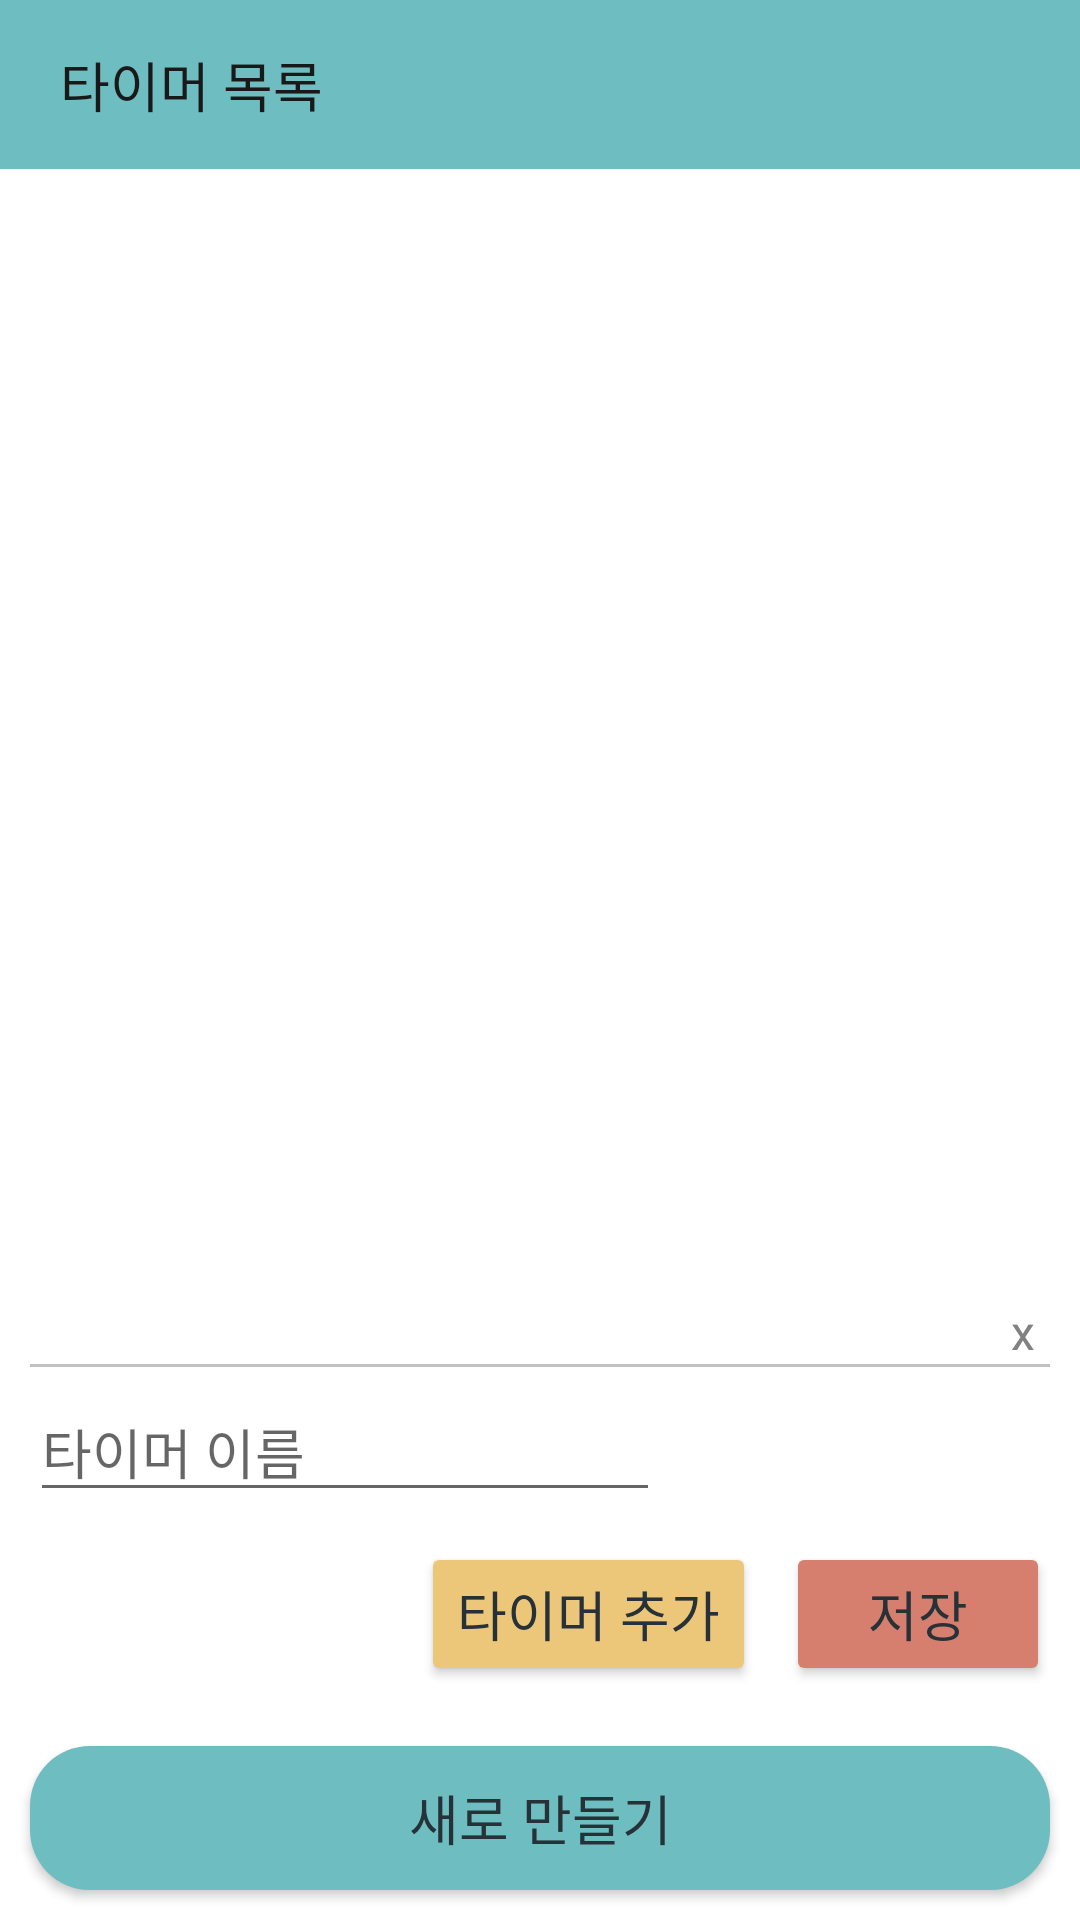

Write the Android layout XML for this screen, with the resource values it uses.
<!-- AndroidManifest.xml: application theme Theme.ExTimer -->
<!-- res/layout/activity_main.xml -->
<?xml version="1.0" encoding="utf-8"?>
<LinearLayout xmlns:android="http://schemas.android.com/apk/res/android"
    xmlns:app="http://schemas.android.com/apk/res-auto"
    android:layout_width="match_parent"
    android:layout_height="match_parent"
    android:orientation="vertical"
    android:scrollbarStyle="outsideInset">

    <TextView
        android:id="@+id/textView"
        android:layout_width="match_parent"
        android:layout_height="wrap_content"
        android:background="#6EBEC1"
        android:gravity="center_vertical"
        android:paddingLeft="20dp"
        android:paddingTop="15dp"
        android:paddingRight="10dp"
        android:paddingBottom="15dp"
        android:text="타이머 목록"
        android:textAppearance="@style/customfont2"
        android:textColor="#191919"
        android:textSize="18sp" />

    <androidx.recyclerview.widget.RecyclerView
        android:id="@+id/recyclerview"
        android:layout_width="match_parent"
        android:layout_height="wrap_content"
        android:layout_gravity="fill_vertical"
        android:layout_margin="10dp"
        android:layout_weight="1"
        android:scrollbars="vertical">

    </androidx.recyclerview.widget.RecyclerView>

    <LinearLayout
        android:id="@+id/add_layout"
        android:layout_width="match_parent"
        android:layout_height="wrap_content"
        android:layout_marginStart="10dp"
        android:layout_marginLeft="10dp"
        android:layout_marginEnd="10dp"
        android:layout_marginRight="10dp"
        android:orientation="vertical">

        <TextView
            android:id="@+id/closeBtn"
            android:layout_width="wrap_content"
            android:layout_height="wrap_content"
            android:layout_gravity="right"
            android:gravity="right"
            android:paddingLeft="5dp"
            android:paddingRight="5dp"
            android:text="x"
            android:textColor="#818181"
            android:textSize="16sp" />

        <View
            android:id="@+id/view"
            android:layout_width="match_parent"
            android:layout_height="1dp"
            android:background="#C1C1C1" />

        <EditText
            android:id="@+id/title_editText"
            android:layout_width="wrap_content"
            android:layout_height="wrap_content"
            android:layout_marginTop="5dp"
            android:layout_marginBottom="10dp"
            android:ems="10"
            android:hint="타이머 이름"
            android:inputType="textPersonName"
            android:textAppearance="@style/customfontstyle"
            android:textSize="18sp" />

        <LinearLayout
            android:id="@+id/time_layout"
            android:layout_width="wrap_content"
            android:layout_height="wrap_content"
            android:orientation="vertical" />

        <LinearLayout
            android:layout_width="match_parent"
            android:layout_height="wrap_content"
            android:layout_marginBottom="10dp"
            android:gravity="right"
            android:orientation="horizontal">

            <Button
                android:id="@+id/addTimerBtn"
                android:layout_width="wrap_content"
                android:layout_height="wrap_content"
                android:text="타이머 추가"
                android:textAppearance="@style/customfontstyle"
                android:textColor="#263238"
                android:textSize="18sp"
                app:backgroundTint="#EDC779" />

            <Button
                android:id="@+id/saveBtn"
                android:layout_width="wrap_content"
                android:layout_height="wrap_content"
                android:layout_marginStart="10dp"
                android:layout_marginLeft="10dp"
                android:text="저장"
                android:textAppearance="@style/customfontstyle"
                android:textColor="#263238"
                android:textSize="18sp"
                app:backgroundTint="#D77F6E" />
        </LinearLayout>

    </LinearLayout>

    <Button
        android:id="@+id/newBtn"
        android:layout_width="match_parent"
        android:layout_height="wrap_content"
        android:layout_margin="10dp"
        android:background="@drawable/new_button"
        android:text="새로 만들기"
        android:textAppearance="@style/customfont2"
        android:textColor="#263238"
        android:textSize="18sp"
        app:backgroundTint="#6EBEC1" />

</LinearLayout>
<!-- resources referenced by this layout -->
<resources>
  <!-- drawable new_button (drawable) -->
  <?xml version="1.0" encoding="utf-8"?>
  <shape xmlns:android="http://schemas.android.com/apk/res/android"
      android:shape="rectangle">
      <solid android:color="#00ACC1"/>
      <corners android:radius="20dp"/>
  </shape>
  <style name="customfontstyle" parent="@android:style/TextAppearance.Small">
          <item name="android:fontFamily">@font/app_font</item>
      </style>
  <style name="Theme.ExTimer" parent="Theme.MaterialComponents.DayNight.DarkActionBar">
          
          <item name="colorPrimary">#363D3E</item>
          <item name="colorPrimaryVariant">#6EBEC1</item>
          <item name="colorOnPrimary">@color/white</item>
          
          <item name="colorSecondary">#CFD8DC</item>
          <item name="colorSecondaryVariant">#546E7A</item>
          <item name="colorOnSecondary">#263238</item>
          
          <item name="android:statusBarColor" tools:targetApi="l">?attr/colorPrimaryVariant</item>
          
          <item name="windowActionBar">false</item>
          <item name="windowNoTitle">true</item>
      </style>
  <!-- not gathered from this repository: default colours our renderer supplied (Android Studio template values) -->
  <color name="white">#FFFFFFFF</color>
</resources>
